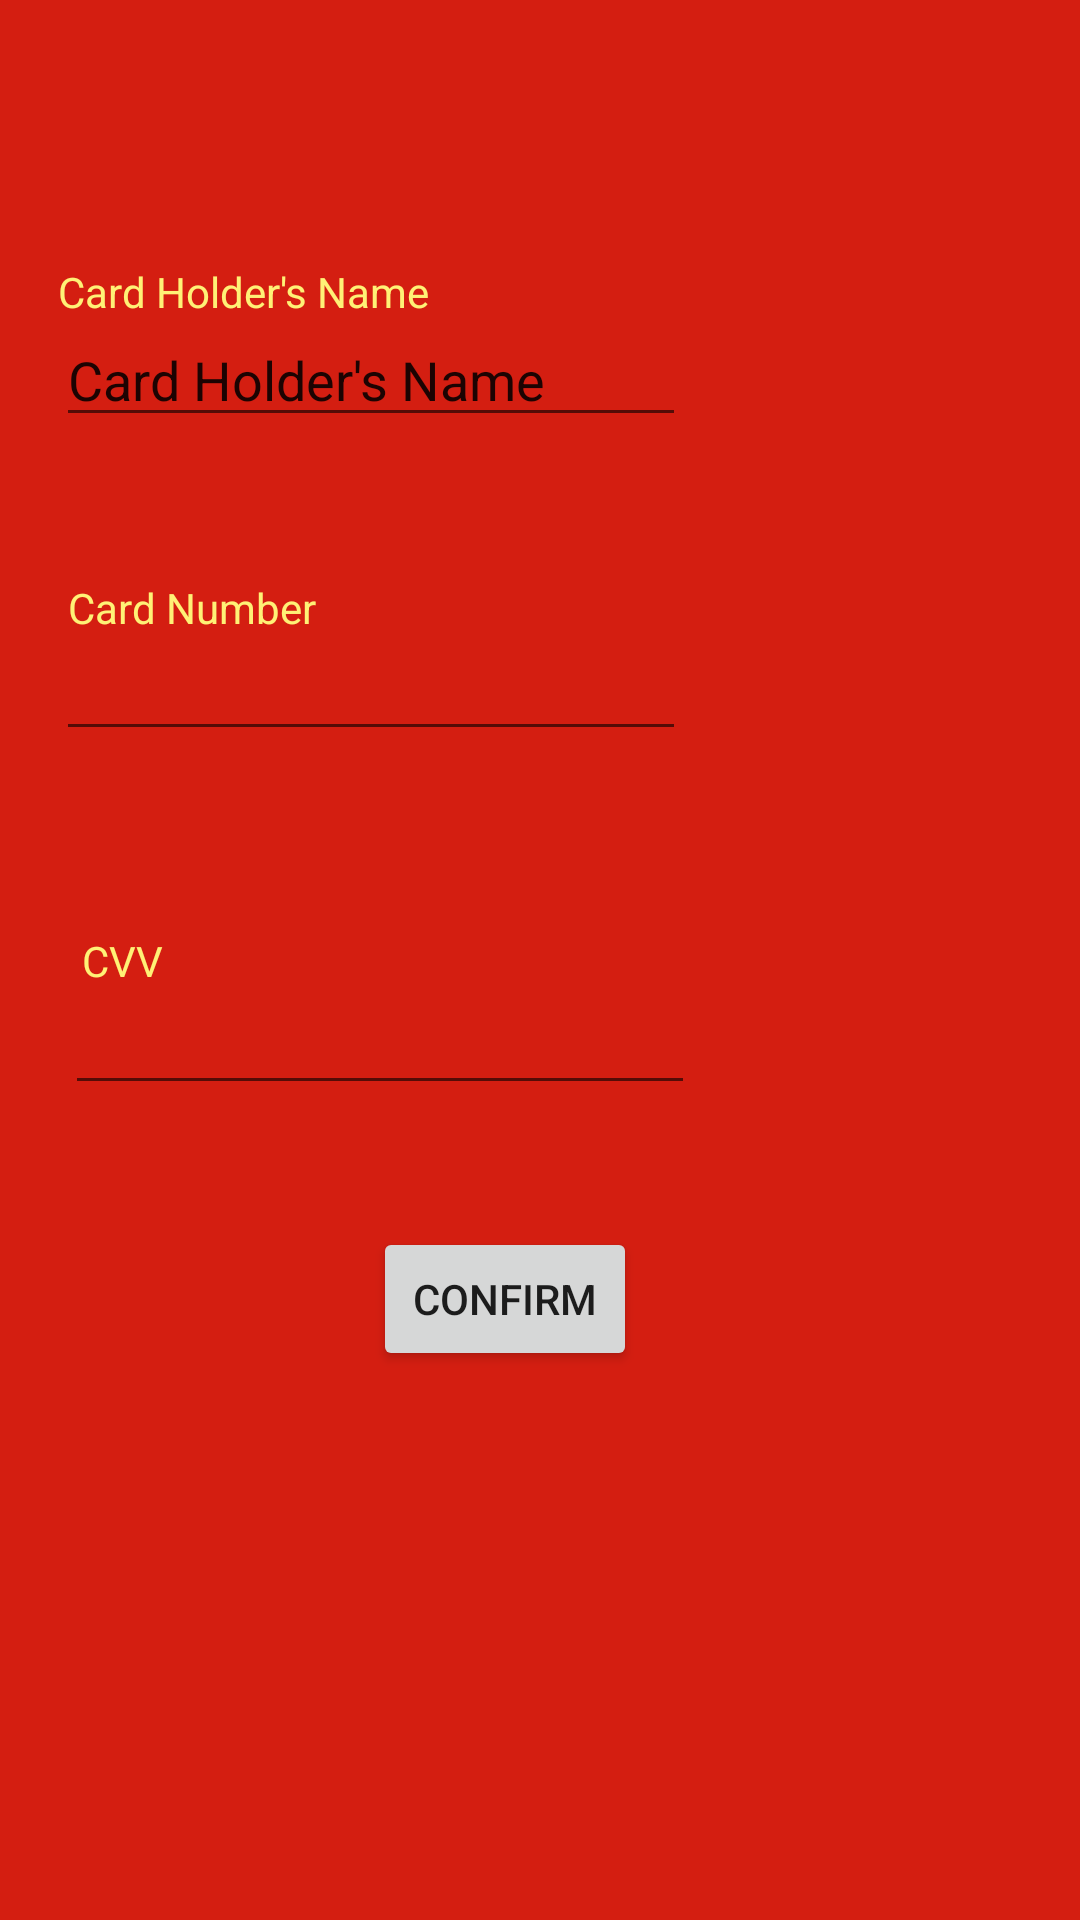

Produce the Android XML layout that renders to this screen, including the resource entries it uses.
<!-- AndroidManifest.xml: application theme Theme.ZeidsPizza -->
<!-- res/layout/activity_main3.xml -->
<?xml version="1.0" encoding="utf-8"?>
<androidx.constraintlayout.widget.ConstraintLayout xmlns:android="http://schemas.android.com/apk/res/android"
    xmlns:app="http://schemas.android.com/apk/res-auto"
    xmlns:tools="http://schemas.android.com/tools"
    android:layout_width="match_parent"
    android:layout_height="match_parent"
    android:background="@color/red"
    tools:context=".MainActivity">

    <TextView
        android:id="@+id/textView13"
        android:layout_width="wrap_content"
        android:layout_height="wrap_content"
        android:text="Card Holder's Name"
        android:textColor="#FFF176"
        app:layout_constraintBottom_toBottomOf="parent"
        app:layout_constraintEnd_toEndOf="parent"
        app:layout_constraintHorizontal_bias="0.082"
        app:layout_constraintStart_toStartOf="parent"
        app:layout_constraintTop_toTopOf="parent"
        app:layout_constraintVertical_bias="0.141" />

    <EditText
        android:id="@+id/editTextTextPersonName3"
        android:layout_width="wrap_content"
        android:layout_height="wrap_content"
        android:ems="10"
        android:inputType="textPersonName"
        android:text="Card Holder's Name"
        app:layout_constraintBottom_toBottomOf="parent"
        app:layout_constraintEnd_toEndOf="parent"
        app:layout_constraintHorizontal_bias="0.124"
        app:layout_constraintStart_toStartOf="parent"
        app:layout_constraintTop_toTopOf="parent"
        app:layout_constraintVertical_bias="0.174" />

    <TextView
        android:id="@+id/textView14"
        android:layout_width="wrap_content"
        android:layout_height="wrap_content"
        android:text="Card Number"
        android:textColor="#FFF176"
        app:layout_constraintBottom_toBottomOf="parent"
        app:layout_constraintEnd_toEndOf="parent"
        app:layout_constraintHorizontal_bias="0.082"
        app:layout_constraintStart_toStartOf="parent"
        app:layout_constraintTop_toTopOf="parent"
        app:layout_constraintVertical_bias="0.311" />

    <EditText
        android:id="@+id/editTextNumber3"
        android:layout_width="wrap_content"
        android:layout_height="wrap_content"
        android:ems="10"
        android:inputType="number"
        app:layout_constraintBottom_toBottomOf="parent"
        app:layout_constraintEnd_toEndOf="parent"
        app:layout_constraintHorizontal_bias="0.124"
        app:layout_constraintStart_toStartOf="parent"
        app:layout_constraintTop_toTopOf="parent"
        app:layout_constraintVertical_bias="0.349" />

    <TextView
        android:id="@+id/textView16"
        android:layout_width="wrap_content"
        android:layout_height="wrap_content"
        android:text="CVV"
        android:textColor="#FFF176"
        app:layout_constraintBottom_toBottomOf="parent"
        app:layout_constraintEnd_toEndOf="parent"
        app:layout_constraintHorizontal_bias="0.082"
        app:layout_constraintStart_toStartOf="parent"
        app:layout_constraintTop_toTopOf="parent" />

    <EditText
        android:id="@+id/editTextNumber4"
        android:layout_width="wrap_content"
        android:layout_height="wrap_content"
        android:ems="10"
        android:inputType="number"
        app:layout_constraintBottom_toBottomOf="parent"
        app:layout_constraintEnd_toEndOf="parent"
        app:layout_constraintHorizontal_bias="0.144"
        app:layout_constraintStart_toStartOf="parent"
        app:layout_constraintTop_toTopOf="parent"
        app:layout_constraintVertical_bias="0.546" />

    <Button
        android:id="@+id/button3"
        android:layout_width="wrap_content"
        android:layout_height="wrap_content"
        android:text="Confirm"
        app:layout_constraintBottom_toBottomOf="parent"
        app:layout_constraintEnd_toEndOf="parent"
        app:layout_constraintHorizontal_bias="0.457"
        app:layout_constraintStart_toStartOf="parent"
        app:layout_constraintTop_toTopOf="parent"
        app:layout_constraintVertical_bias="0.691" />
</androidx.constraintlayout.widget.ConstraintLayout>
<!-- resources referenced by this layout -->
<resources>
  <color name="red">#d41e11</color>
  <style name="Theme.ZeidsPizza" parent="Theme.MaterialComponents.DayNight.DarkActionBar">
          
          <item name="colorPrimary">@color/purple_500</item>
          <item name="colorPrimaryVariant">@color/purple_700</item>
          <item name="colorOnPrimary">@color/white</item>
          
          <item name="colorSecondary">@color/teal_200</item>
          <item name="colorSecondaryVariant">@color/teal_700</item>
          <item name="colorOnSecondary">@color/black</item>
          
          <item name="android:statusBarColor">?attr/colorPrimaryVariant</item>
          
      </style>
  <color name="purple_500">#FF6200EE</color>
  <color name="purple_700">#FF3700B3</color>
  <color name="white">#FFFFFFFF</color>
  <color name="teal_200">#FF03DAC5</color>
  <color name="teal_700">#FF018786</color>
  <color name="black">#FF000000</color>
</resources>
